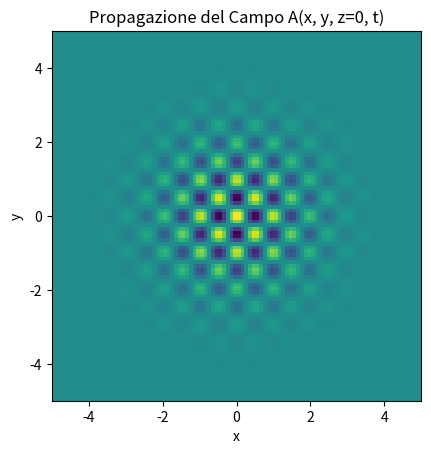

Write the Python code that produced this figure.
# -*- coding: utf-8 -*-
"""
Created on Sun Aug 11 11:00:46 2024

[redacted]
"""

import numpy as np
import matplotlib.pyplot as plt
import matplotlib.animation as animation

# Parametri della griglia e del tempo
Lx = 10.0  # Lunghezza della sezione quadrata in x
Ly = 10.0  # Lunghezza della sezione quadrata in y
Nx = 100   # Numero di punti della griglia in x
Ny = 100   # Numero di punti della griglia in y
c = 1.0    # Velocità della propagazione dell'onda
dt = 0.01  # Passo temporale
Tmax = 2.0 # Tempo massimo di simulazione

x = np.linspace(-Lx/2, Lx/2, Nx)
y = np.linspace(-Ly/2, Ly/2, Ny)
X, Y = np.meshgrid(x, y)

# Definizione del campo iniziale A(x, y, z=0, t=0)
A0 = np.exp(-((X/2)**2 + (Y/2)**2)) * np.cos(2*np.pi*X) * np.cos(2*np.pi*Y)

# Funzione per aggiornare il campo nel tempo (soluzione numerica dell'equazione d'onda)
def update_field(A, dt, c, Nx, Ny):
    A_new = np.copy(A)
    for i in range(1, Nx-1):
        for j in range(1, Ny-1):
            A_new[i, j] = (2*A[i, j] - A[i, j] + c**2 * dt**2 * (
                (A[i+1, j] - 2*A[i, j] + A[i-1, j]) +
                (A[i, j+1] - 2*A[i, j] + A[i, j-1])
            ))
    return A_new

# Animazione del campo
fig, ax = plt.subplots()
img = ax.imshow(A0, extent=(-Lx/2, Lx/2, -Ly/2, Ly/2), cmap='viridis')
ax.set_title('Propagazione del Campo A(x, y, z=0, t)')
ax.set_xlabel('x')
ax.set_ylabel('y')

def animate(t):
    global A0
    A0 = update_field(A0, dt, c, Nx, Ny)
    img.set_array(A0)
    return [img]

ani = animation.FuncAnimation(fig, animate, frames=int(Tmax/dt), interval=50, blit=True)
plt.show()
